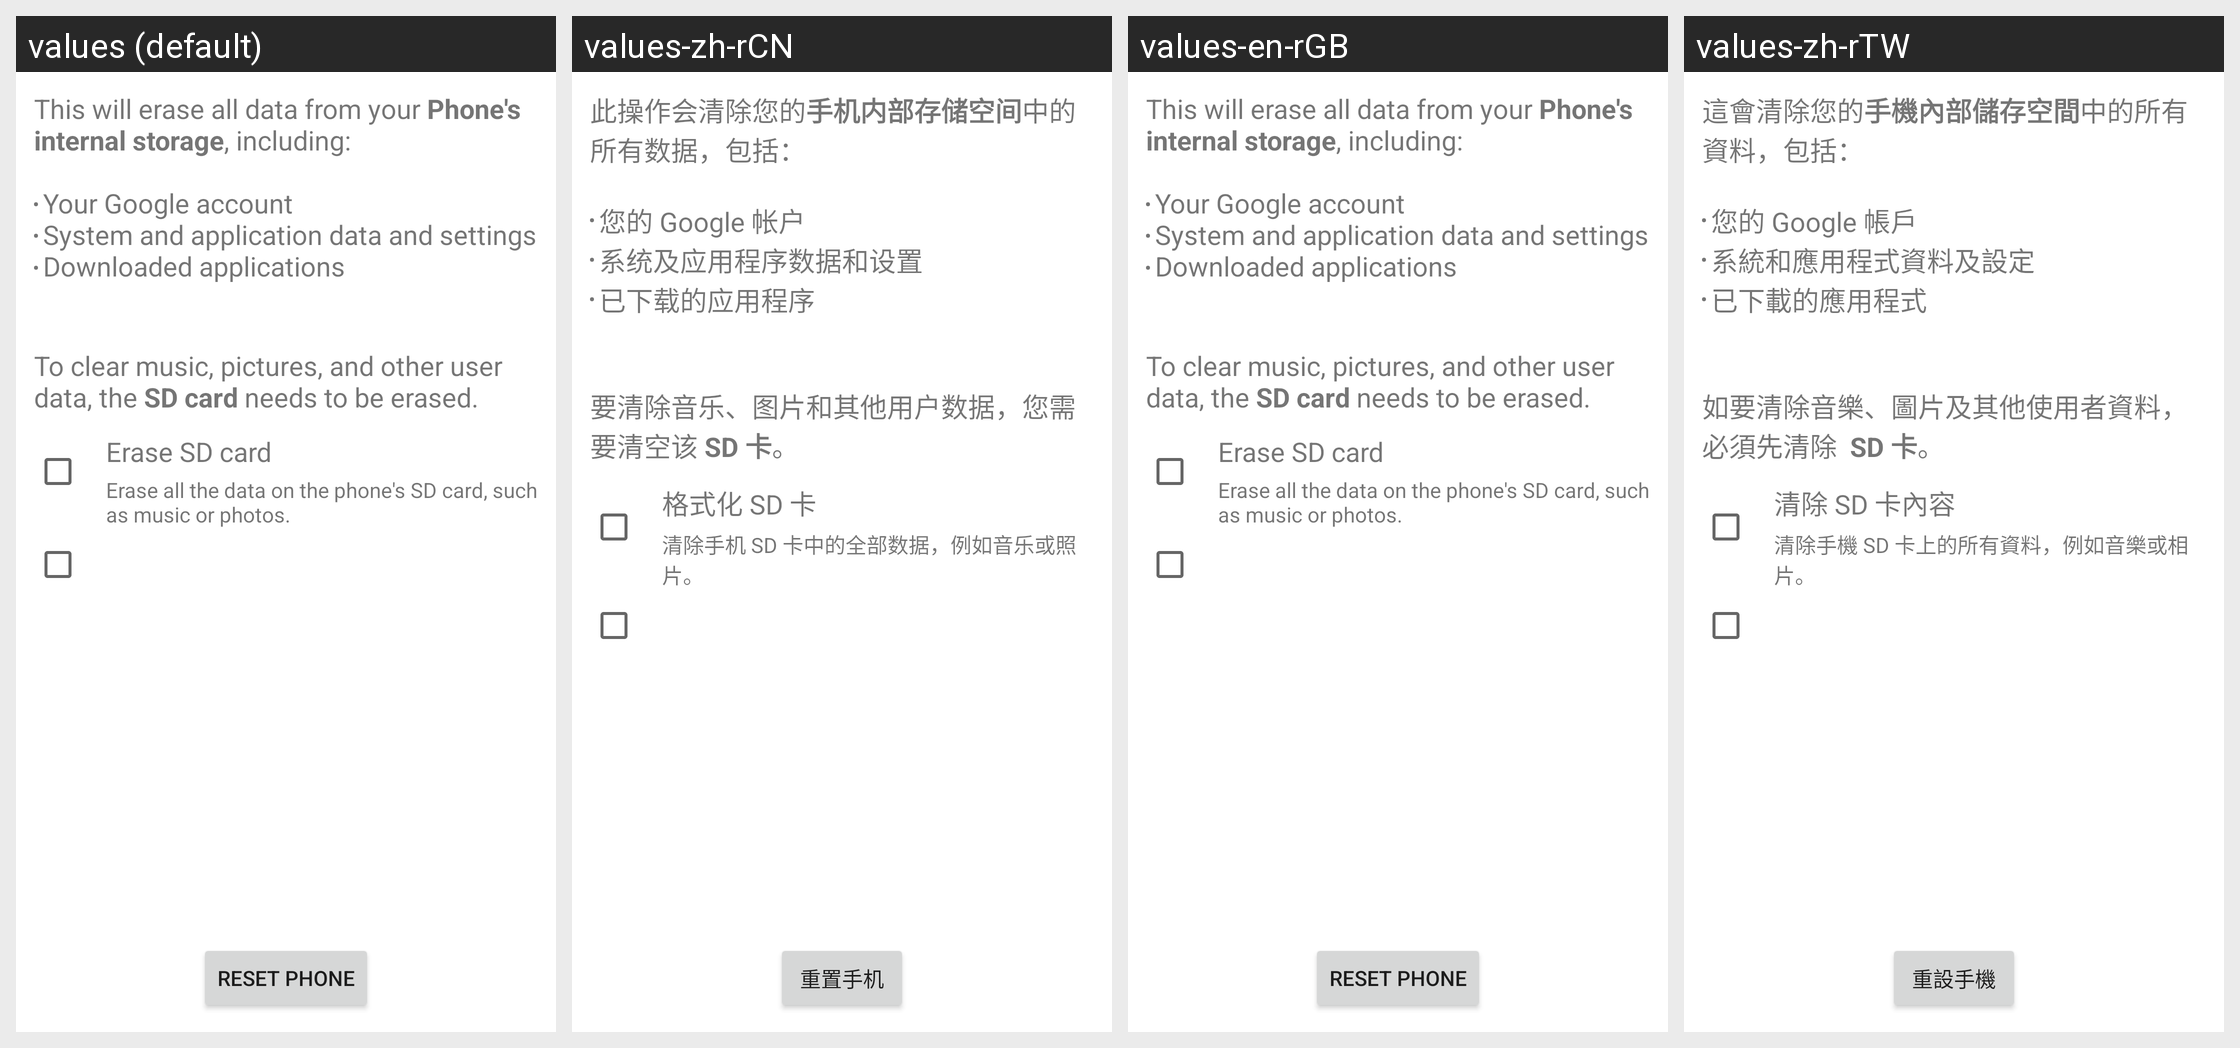

The Android screen above is rendered under several locales of the same app. Produce the string resources it draws, with the default and per-locale values.
Android screen res/layout/master_clear.xml rendered under 4 locales, left to right: values (default), values-zh-rCN, values-en-rGB, values-zh-rTW. Device: Nexus 5 (rendered at 1080×1920; each locale shown at half size, 540×960, under a caption strip naming it); theme Theme.MaterialComponents.DayNight.NoActionBar.
Other locales in the repository, not shown: values-en-rUS.
Strings drawn on this screen, with the default value and each locale's value (text and hints the layout hard-codes, and strings that could not be matched under every locale, appear in the picture but are not listed):

master_clear_desc
  values: This will erase all data from your Phone's internal storage, including:
      
      Your Google account
      System and application data and settings
      Downloaded applications
  values-zh-rCN: 此操作会清除您的手机内部存储空间中的所有数据，包括：
      
      您的 Google 帐户
      系统及应用程序数据和设置
      已下载的应用程序
  values-en-rGB: This will erase all data from your Phone's internal storage, including:
      
      Your Google account
      System and application data and settings
      Downloaded applications
  values-zh-rTW: 這會清除您的手機內部儲存空間中的所有資料，包括：
      
      您的 Google 帳戶
      系統和應用程式資料及設定
      已下載的應用程式

master_clear_desc_erase_external_storage
  values: 
      
      To clear music, pictures, and other user data, the SD card needs to be erased.
  values-zh-rCN: 
      
      要清除音乐、图片和其他用户数据，您需要清空该 SD 卡。
  values-en-rGB: 
      
      To clear music, pictures, and other user data, the SD card needs to be erased.
  values-zh-rTW: 
      
      如要清除音樂、圖片及其他使用者資料，必須先清除  SD 卡。

erase_external_storage
  values: Erase SD card
  values-zh-rCN: 格式化 SD 卡
  values-en-rGB: Erase SD card
  values-zh-rTW: 清除 SD 卡內容

erase_external_storage_description
  values: Erase all the data on the phone's SD card, such as music or photos.
  values-zh-rCN: 清除手机 SD 卡中的全部数据，例如音乐或照片。
  values-en-rGB: Erase all the data on the phone's SD card, such as music or photos.
  values-zh-rTW: 清除手機 SD 卡上的所有資料，例如音樂或相片。

master_clear_button_text
  values: Reset phone
  values-zh-rCN: 重置手机
  values-en-rGB: Reset phone
  values-zh-rTW: 重設手機
